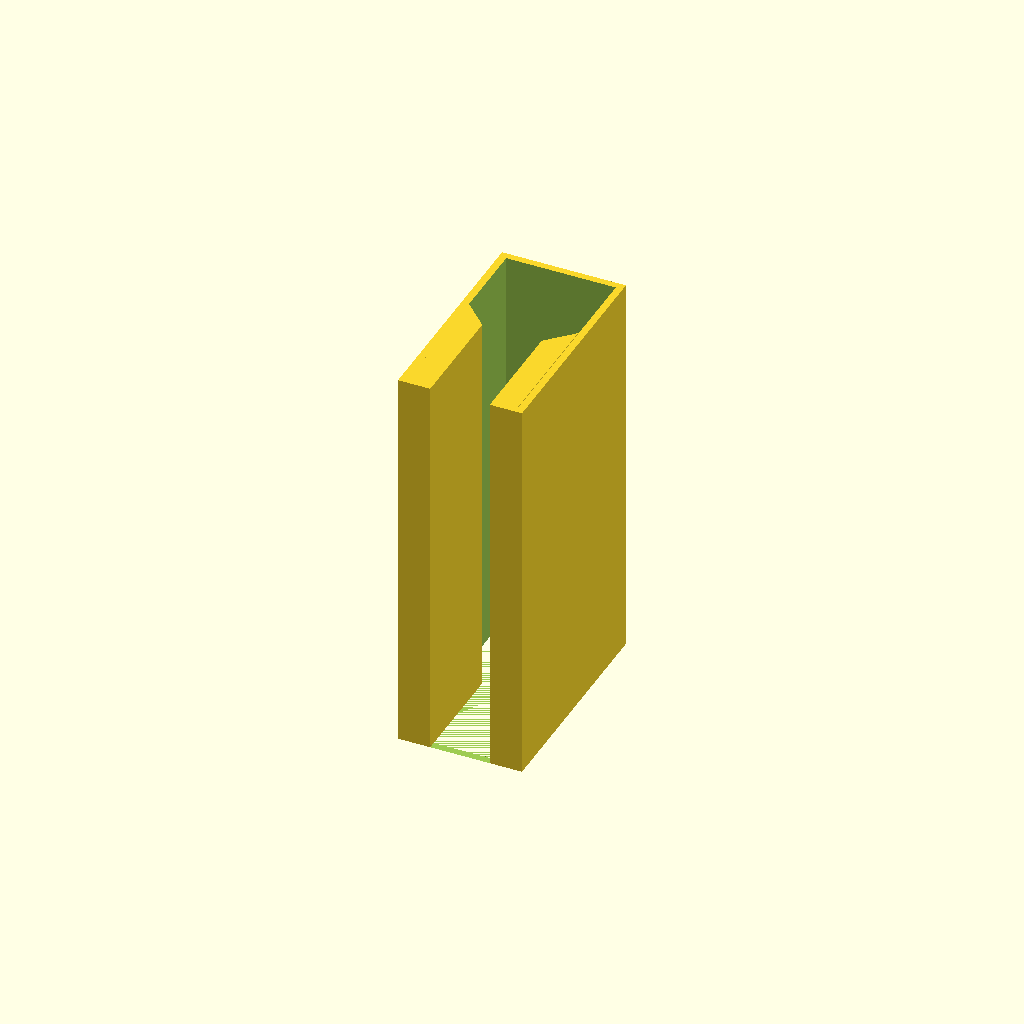
Cell 1: rendered with the file's own defaults.
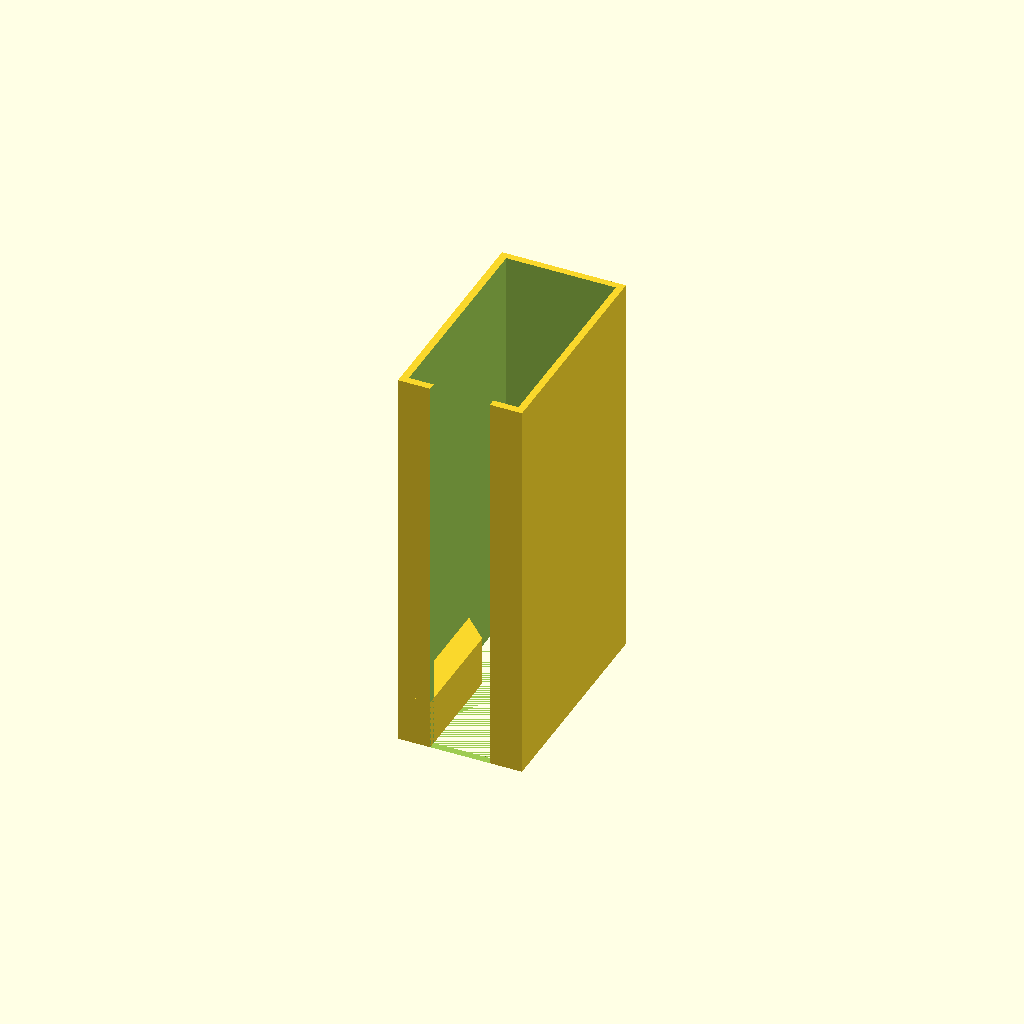
Cell 2: the same model with test = true.
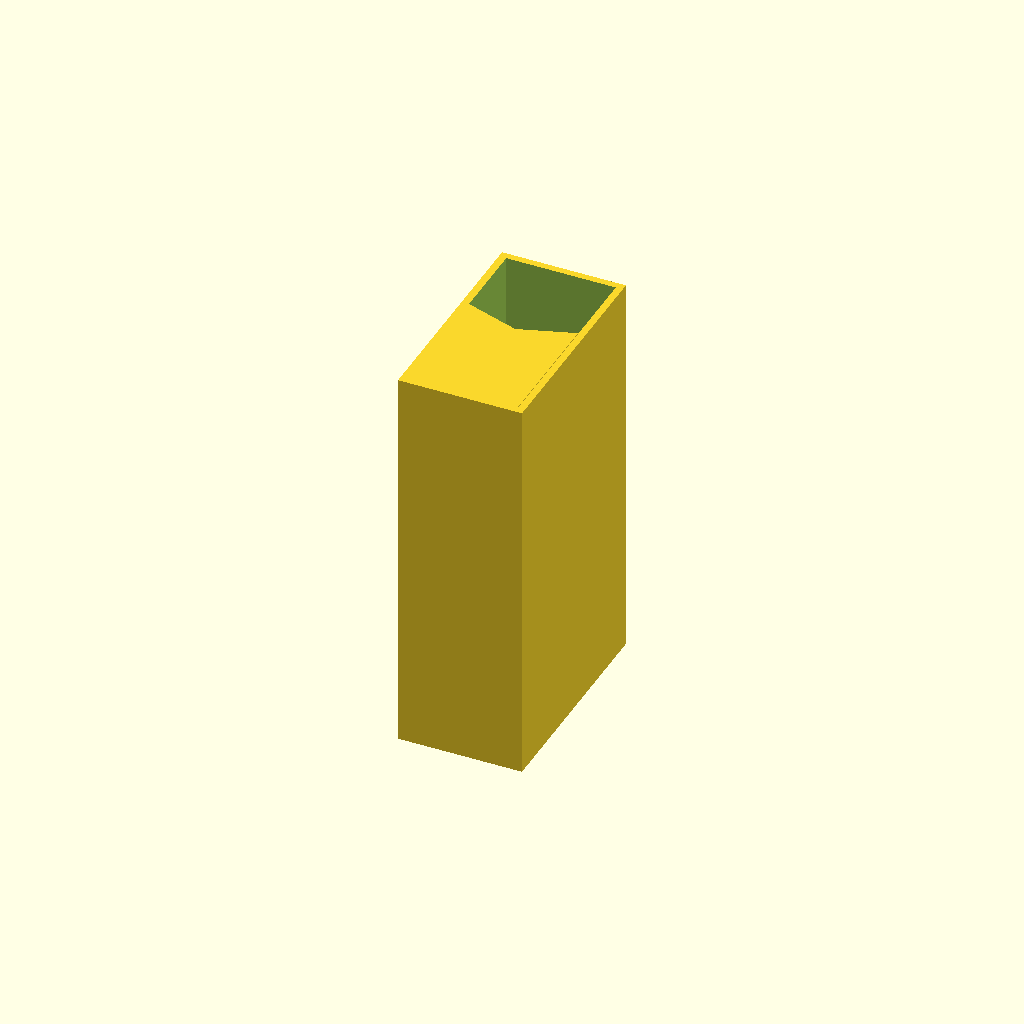
Cell 3: the same model with spade_blade_width = 40.
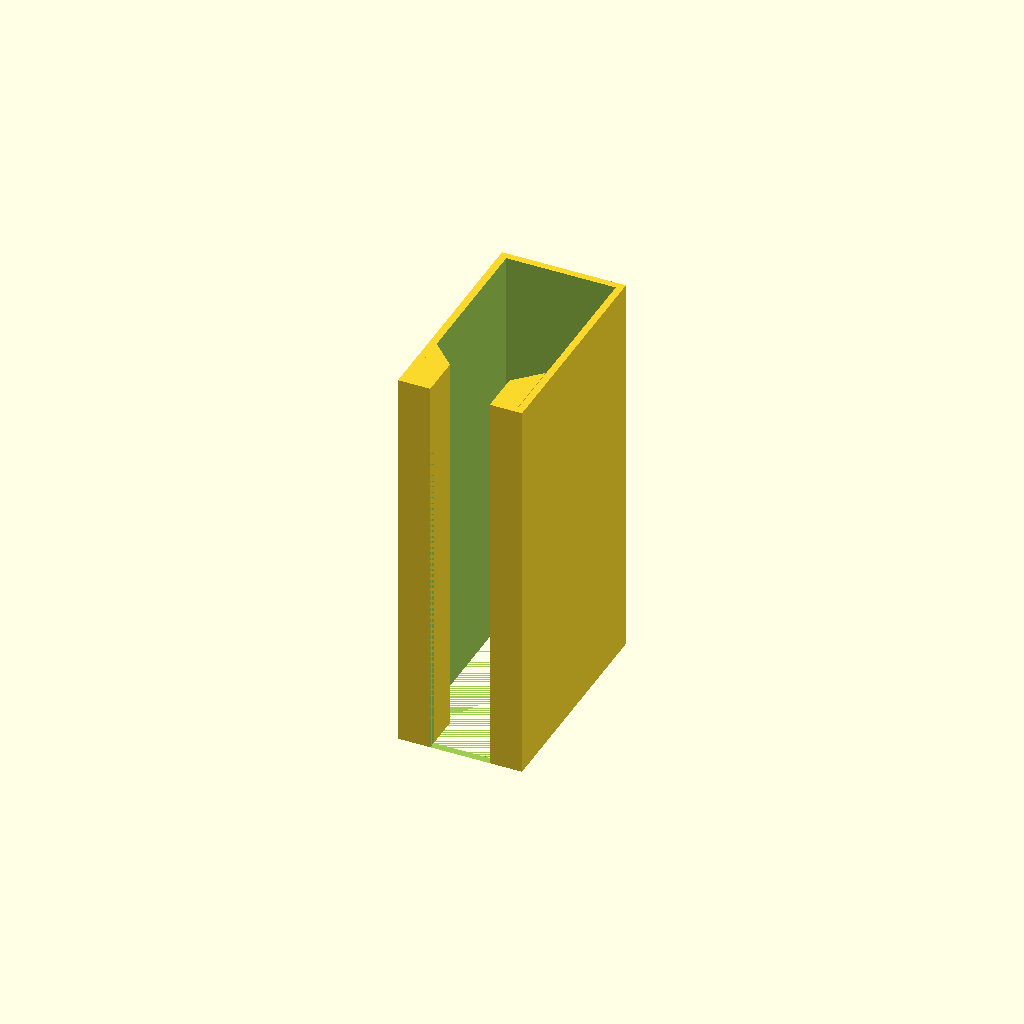
Cell 4: spade_blade_length = 28 (everything else at default).
All cells are drawn from one camera (rotation 55°, 0°, 25°, orthographic, colour scheme Cornfield), so only the parameter changes between them.
The OpenSCAD source (Epoksy/Antiskliinnsats for spadene.scad):
// Antiskliinnsats

test = false;
tolerance = .5;

spade_blade_width = 20;
spade_tray_gap = 1;
spade_slot_width = spade_blade_width+spade_tray_gap-tolerance;
spade_blade_length = 14;
spade_shaft_width = 10;
spade_slot_depth = 42;
spade_slot_x = 25;

wedge_blade_cut = 5;
wedge_short_length = spade_slot_depth-spade_blade_length-tolerance;
wedge_long_length = spade_slot_depth-spade_blade_length-wedge_blade_cut-tolerance;
wedge_width = (spade_slot_width-spade_shaft_width-tolerance)/2;

wall_thickness = 1.5;
bugfix = $preview ? .1 : 0;

wedge = [
    [0,0],
    [wedge_long_length, 0],
    [wedge_short_length, wedge_width],
    [0,wedge_width]
];

module room(ext_size, wall_thickness=wall_thickness, door_width=0, threshold_height=0) {
    int_size = ext_size - [wall_thickness*2-bugfix,wall_thickness*2-bugfix,-bugfix];
    difference() {
        cube(ext_size);
        translate([wall_thickness,wall_thickness]) {
            cube(int_size);
        }
        if (door_width > 0) {
            translate([ext_size[0]/2-door_width/2, -bugfix, threshold_height]) {
                cube([door_width,wall_thickness+bugfix*2,ext_size[2]-threshold_height+bugfix]);
            }
        }
    }
}

module spade_wedge(top_tolerance=tolerance, test=test) {
    wedge_height = 80-top_tolerance;
    _wedge_height = test ? 10 : wedge_height;

    linear_extrude(_wedge_height) {
        polygon(wedge);
    }
}

module spade_slot_with_wedges() {
    room([spade_slot_x, 45, 80], door_width=spade_shaft_width+spade_tray_gap*2);
    // Left wedge
    translate([wedge_width+wall_thickness,0,0]) {
        rotate([0,0,90]) {
            spade_wedge(top_tolerance=0);
        }
    }
    // Right wedge
    translate([-wedge_width+spade_slot_x-wall_thickness,0,0]) {
        rotate([0,0,90]) {
            mirror([0,1,0]) 
            spade_wedge(top_tolerance=0);
        }
    }
}

//spade_wedge();
spade_slot_with_wedges();
Parameter table extracted from the source (name, type, default, range or options):
test: bool, default false
tolerance: number, default 0.5
spade_blade_width: number, default 20
spade_tray_gap: number, default 1
spade_blade_length: number, default 14
spade_shaft_width: number, default 10
spade_slot_depth: number, default 42
spade_slot_x: number, default 25
wedge_blade_cut: number, default 5
wall_thickness: number, default 1.5
